Dataset: MSTAR-10 (GitHub, Naelbest/mstar_with_machine_learning). Classes: BMP-2 infantry fighting vehicle, BRDM-2 armored scout vehicle, BTR-60 armored personnel carrier, BTR-70 armored personnel carrier, ZIL-131 military truck, ZSU-23-4 self-propelled anti-aircraft gun.

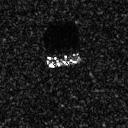
Label: BTR-60 armored personnel carrier

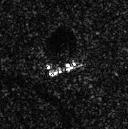
Label: BRDM-2 armored scout vehicle

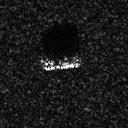
Label: BTR-70 armored personnel carrier

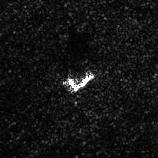
Label: ZSU-23-4 self-propelled anti-aircraft gun

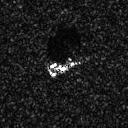
Label: BMP-2 infantry fighting vehicle

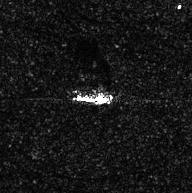
Label: ZIL-131 military truck
